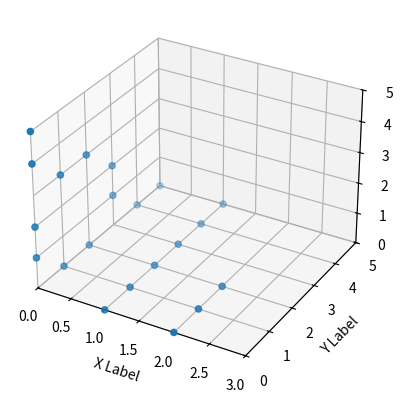

This figure's Python source:
from __future__ import print_function

from mpl_toolkits.mplot3d import Axes3D
import matplotlib.pyplot as plt
import numpy as np

fig = plt.figure()
ax = fig.add_subplot(111, projection='3d')

pos = [[1, 1, 0], [1, 0, 0], [1, 2, 0], [1, 3, 0]]
neg = [[1, 4, 0], [1, 5, 0]]
fac = [[0, 1, 0], [0, 1, 3], [0, 2, 0], [0, 2, 3], [0, 4, 0], [0, 5, 0],
        [0, 0, 1], [0, 3, 1], [0, 0, 2], [0, 3, 2], [0, 0, 4], [0, 0, 5], [2, 1, 0], [2, 2, 0], [2, 0, 0]]

xs = []
ys = []
zs = []

for x, y, z in pos + neg + fac:
    print(x, y, z)
    xs.append(x)
    ys.append(y)
    zs.append(z)

print(xs, ys, zs)
ax.scatter(xs, ys, zs)

ax.set_xlim([0, 3])
ax.set_ylim([0, 5])
ax.set_zlim([0, 5])

ax.set_xlabel('X Label')
ax.set_ylabel('Y Label')
ax.set_zlabel('Z Label')

plt.show()
